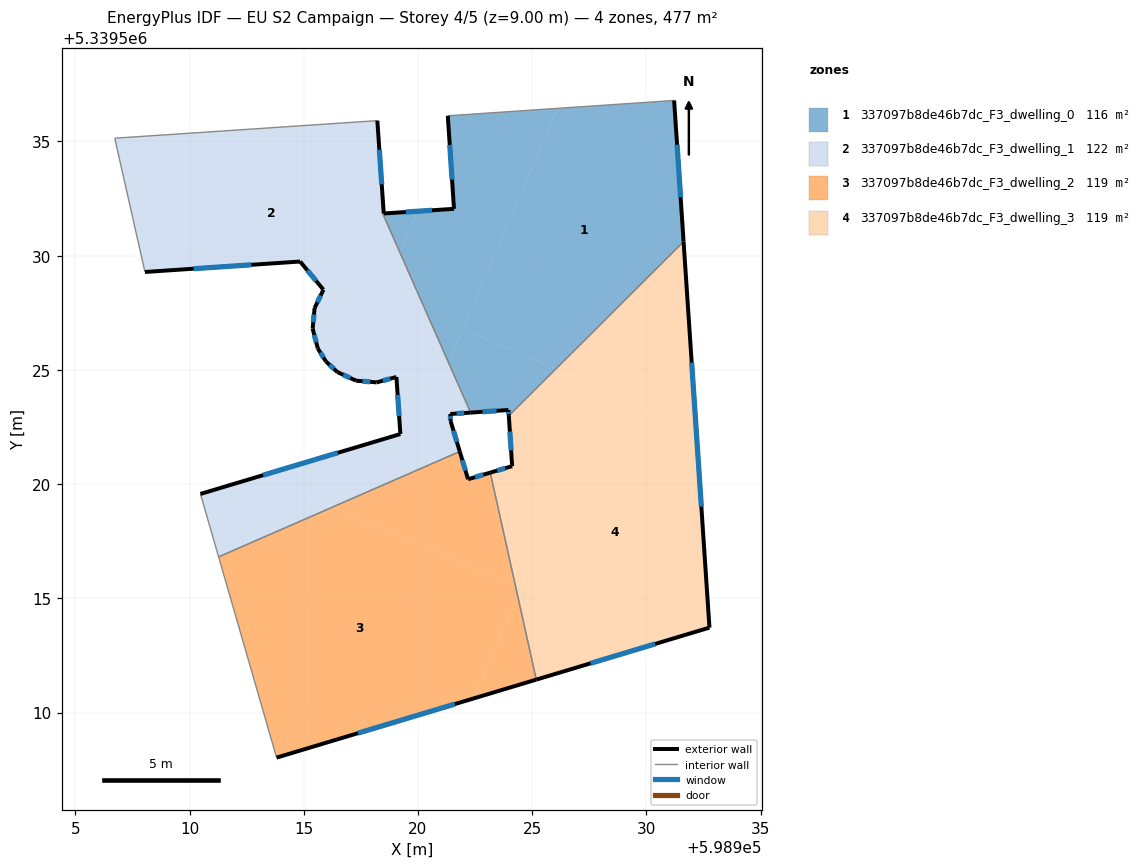
=== STOREY PLAN SPEC (per zone: floor XY polygon, exterior-wall plan segments, windows/doors) ===
zone 1: 337097b8de46b7dc_F3_dwelling_0  (116.0 m²)
  floor: (598931.21, 5339536.79) (598931.63, 5339530.62) (598926.04, 5339525.04) (598921.96, 5339526.79) (598926.10, 5339536.45)
  floor: (598919.98, 5339531.95) (598919.21, 5339530.14) (598918.46, 5339531.84) (598918.50, 5339531.85)
  floor: (598926.04, 5339525.04) (598924.01, 5339523.02) (598923.97, 5339523.04) (598923.97, 5339523.13) (598923.96, 5339523.24) (598922.31, 5339523.13) (598921.33, 5339525.34) (598921.96, 5339526.79)
  floor: (598926.10, 5339536.45) (598921.33, 5339525.34) (598919.21, 5339530.14) (598919.98, 5339531.95) (598921.58, 5339532.05) (598921.31, 5339536.12)
  exterior wall: (598931.63, 5339530.62) – (598931.21, 5339536.79)  [6.2 m]
    window: (598931.50, 5339532.55) – (598931.34, 5339534.86)  [2.6 m²]
  exterior wall: (598923.96, 5339523.24) – (598923.98, 5339522.99)  [0.3 m]
    window: (598923.97, 5339523.16) – (598923.97, 5339523.07)  [0.1 m²]
  exterior wall: (598922.31, 5339523.13) – (598923.96, 5339523.24)  [1.7 m]
    window: (598922.83, 5339523.17) – (598923.44, 5339523.21)  [0.7 m²]
  exterior wall: (598921.58, 5339532.05) – (598918.51, 5339531.85)  [3.1 m]
    window: (598920.62, 5339531.99) – (598919.47, 5339531.91)  [1.3 m²]
  exterior wall: (598921.31, 5339536.12) – (598921.58, 5339532.05)  [4.1 m]
    window: (598921.39, 5339534.85) – (598921.49, 5339533.33)  [1.7 m²]
  interior walls: 4
zone 2: 337097b8de46b7dc_F3_dwelling_1  (122.4 m²)
  floor: (598918.22, 5339535.91) (598918.50, 5339531.85) (598918.46, 5339531.84) (598919.21, 5339530.14) (598916.88, 5339524.72) (598916.47, 5339524.90) (598915.97, 5339525.36) (598915.61, 5339525.94) (598915.39, 5339526.80) (598915.47, 5339527.71) (598915.86, 5339528.51) (598914.84, 5339529.74) (598908.05, 5339529.29) (598906.73, 5339535.14)
  floor: (598919.21, 5339530.14) (598921.33, 5339525.34) (598920.91, 5339524.36) (598921.36, 5339524.16) (598921.43, 5339522.76) (598921.83, 5339521.43) (598916.26, 5339518.99) (598913.10, 5339520.35) (598919.23, 5339522.19) (598919.06, 5339524.69) (598918.19, 5339524.45) (598917.29, 5339524.53) (598916.88, 5339524.72)
  floor: (598916.26, 5339518.99) (598911.28, 5339516.81) (598910.48, 5339519.57) (598913.10, 5339520.35)
  floor: (598921.33, 5339525.34) (598922.31, 5339523.13) (598921.41, 5339523.07) (598921.36, 5339524.16) (598920.91, 5339524.36)
  exterior wall: (598917.29, 5339524.53) – (598918.19, 5339524.45)  [0.9 m]
    window: (598917.57, 5339524.50) – (598917.91, 5339524.48)  [0.4 m²]
  exterior wall: (598916.47, 5339524.90) – (598917.29, 5339524.53)  [0.9 m]
    window: (598916.73, 5339524.79) – (598917.03, 5339524.64)  [0.4 m²]
  exterior wall: (598915.97, 5339525.36) – (598916.47, 5339524.90)  [0.7 m]
    window: (598916.13, 5339525.22) – (598916.32, 5339525.05)  [0.3 m²]
  exterior wall: (598915.61, 5339525.94) – (598915.97, 5339525.36)  [0.7 m]
    window: (598915.73, 5339525.76) – (598915.86, 5339525.54)  [0.3 m²]
  exterior wall: (598915.39, 5339526.80) – (598915.61, 5339525.94)  [0.9 m]
    window: (598915.46, 5339526.53) – (598915.54, 5339526.21)  [0.4 m²]
  exterior wall: (598915.47, 5339527.71) – (598915.39, 5339526.80)  [0.9 m]
    window: (598915.45, 5339527.42) – (598915.42, 5339527.09)  [0.4 m²]
  exterior wall: (598915.86, 5339528.51) – (598915.47, 5339527.71)  [0.9 m]
    window: (598915.74, 5339528.26) – (598915.60, 5339527.96)  [0.4 m²]
  exterior wall: (598914.84, 5339529.74) – (598915.86, 5339528.51)  [1.6 m]
    window: (598915.16, 5339529.36) – (598915.54, 5339528.90)  [0.7 m²]
  exterior wall: (598908.05, 5339529.29) – (598914.84, 5339529.74)  [6.8 m]
    window: (598910.18, 5339529.43) – (598912.71, 5339529.60)  [2.8 m²]
  exterior wall: (598918.50, 5339531.85) – (598918.22, 5339535.91)  [4.1 m]
    window: (598918.41, 5339533.12) – (598918.31, 5339534.64)  [1.7 m²]
  exterior wall: (598921.41, 5339523.07) – (598922.31, 5339523.13)  [0.9 m]
    window: (598921.69, 5339523.09) – (598922.03, 5339523.11)  [0.4 m²]
  exterior wall: (598921.43, 5339522.76) – (598921.41, 5339523.07)  [0.3 m]
    window: (598921.42, 5339522.86) – (598921.42, 5339522.97)  [0.1 m²]
  exterior wall: (598921.83, 5339521.43) – (598921.43, 5339522.76)  [1.4 m]
    window: (598921.70, 5339521.84) – (598921.56, 5339522.34)  [0.6 m²]
  exterior wall: (598919.23, 5339522.19) – (598910.48, 5339519.57)  [9.1 m]
    window: (598916.49, 5339521.37) – (598913.22, 5339520.39)  [3.8 m²]
  exterior wall: (598919.06, 5339524.69) – (598919.23, 5339522.19)  [2.5 m]
    window: (598919.11, 5339523.91) – (598919.18, 5339522.97)  [1.0 m²]
  exterior wall: (598918.19, 5339524.45) – (598919.06, 5339524.69)  [0.9 m]
    window: (598918.46, 5339524.53) – (598918.79, 5339524.61)  [0.4 m²]
  interior walls: 6
zone 3: 337097b8de46b7dc_F3_dwelling_2  (119.2 m²)
  floor: (598923.17, 5339520.50) (598924.27, 5339515.56) (598916.26, 5339518.99) (598921.83, 5339521.43) (598922.19, 5339520.21)
  floor: (598924.27, 5339515.56) (598924.37, 5339515.11) (598922.44, 5339510.62) (598913.91, 5339508.05) (598913.81, 5339508.03) (598913.81, 5339508.09) (598911.28, 5339516.81) (598916.26, 5339518.99)
  floor: (598911.28, 5339516.81) (598913.81, 5339508.09) (598913.81, 5339508.03)
  floor: (598924.37, 5339515.11) (598925.18, 5339511.44) (598922.44, 5339510.62)
  exterior wall: (598922.19, 5339520.21) – (598921.83, 5339521.43)  [1.3 m]
    window: (598922.08, 5339520.59) – (598921.94, 5339521.05)  [0.5 m²]
  exterior wall: (598923.17, 5339520.50) – (598922.19, 5339520.21)  [1.0 m]
    window: (598922.86, 5339520.41) – (598922.50, 5339520.30)  [0.4 m²]
  exterior wall: (598913.81, 5339508.03) – (598925.18, 5339511.44)  [11.9 m]
    window: (598917.38, 5339509.10) – (598921.62, 5339510.37)  [5.0 m²]
  interior walls: 3
zone 4: 337097b8de46b7dc_F3_dwelling_3  (119.2 m²)
  floor: (598924.52, 5339515.45) (598924.37, 5339515.11) (598924.27, 5339515.56)
  floor: (598932.18, 5339522.41) (598932.76, 5339513.72) (598925.18, 5339511.44) (598924.37, 5339515.11) (598927.18, 5339521.66) (598924.01, 5339523.02) (598926.04, 5339525.04)
  floor: (598931.63, 5339530.62) (598932.18, 5339522.41) (598926.04, 5339525.04)
  floor: (598927.18, 5339521.66) (598924.51, 5339515.45) (598924.27, 5339515.56) (598923.17, 5339520.50) (598924.12, 5339520.79) (598923.98, 5339522.99) (598924.01, 5339523.02)
  exterior wall: (598924.12, 5339520.79) – (598923.17, 5339520.50)  [1.0 m]
    window: (598923.82, 5339520.70) – (598923.47, 5339520.59)  [0.4 m²]
  exterior wall: (598923.98, 5339522.99) – (598924.12, 5339520.79)  [2.2 m]
    window: (598924.02, 5339522.30) – (598924.08, 5339521.48)  [0.9 m²]
  exterior wall: (598932.76, 5339513.72) – (598931.63, 5339530.62)  [16.9 m]
    window: (598932.41, 5339519.01) – (598931.98, 5339525.32)  [7.1 m²]
  exterior wall: (598925.18, 5339511.44) – (598932.76, 5339513.72)  [7.9 m]
    window: (598927.56, 5339512.15) – (598930.39, 5339513.00)  [3.3 m²]
  interior walls: 2

=== DERIVED (storey summary) ===
Building: EU S2 Campaign
Storey: 4 of 5  (floor level z = 9.00 m)
Storey gross floor area: 476.9 m²
Zones on this storey: 4
  - 337097b8de46b7dc_F3_dwelling_0: floor 116.0 m²; exterior wall 15.3 m (45.8 m²); 5 window(s) 6.4 m²; WWR 13.9%
  - 337097b8de46b7dc_F3_dwelling_1: floor 122.4 m²; exterior wall 33.5 m (100.4 m²); 16 window(s) 14.0 m²; WWR 13.9%
  - 337097b8de46b7dc_F3_dwelling_2: floor 119.2 m²; exterior wall 14.2 m (42.5 m²); 3 window(s) 5.9 m²; WWR 13.9%
  - 337097b8de46b7dc_F3_dwelling_3: floor 119.2 m²; exterior wall 28.1 m (84.2 m²); 4 window(s) 11.7 m²; WWR 13.9%
Zone adjacency (shared interzone walls):
  - 337097b8de46b7dc_F3_dwelling_0 ↔ 337097b8de46b7dc_F3_dwelling_1
  - 337097b8de46b7dc_F3_dwelling_0 ↔ 337097b8de46b7dc_F3_dwelling_3
  - 337097b8de46b7dc_F3_dwelling_1 ↔ 337097b8de46b7dc_F3_dwelling_2
  - 337097b8de46b7dc_F3_dwelling_2 ↔ 337097b8de46b7dc_F3_dwelling_3